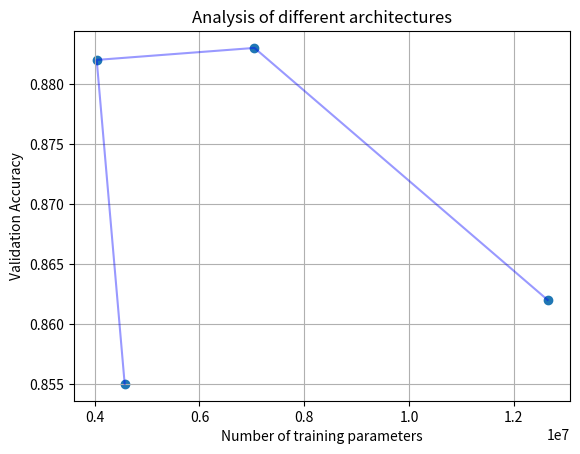

Reproduce this figure in Python.
import numpy as np
import matplotlib.pyplot as plt


accuracies = np.array([0.855, 0.882, 0.883, 0.862])
trainingParameters = np.array([4572300, 4038372, 7048548, 12643172])

plt.scatter(trainingParameters, accuracies)
plt.plot(trainingParameters, accuracies, color="blue", alpha=0.4)
plt.grid()
plt.xlabel("Number of training parameters")
plt.ylabel("Validation Accuracy")
plt.title("Analysis of different architectures")
plt.savefig("test.png")